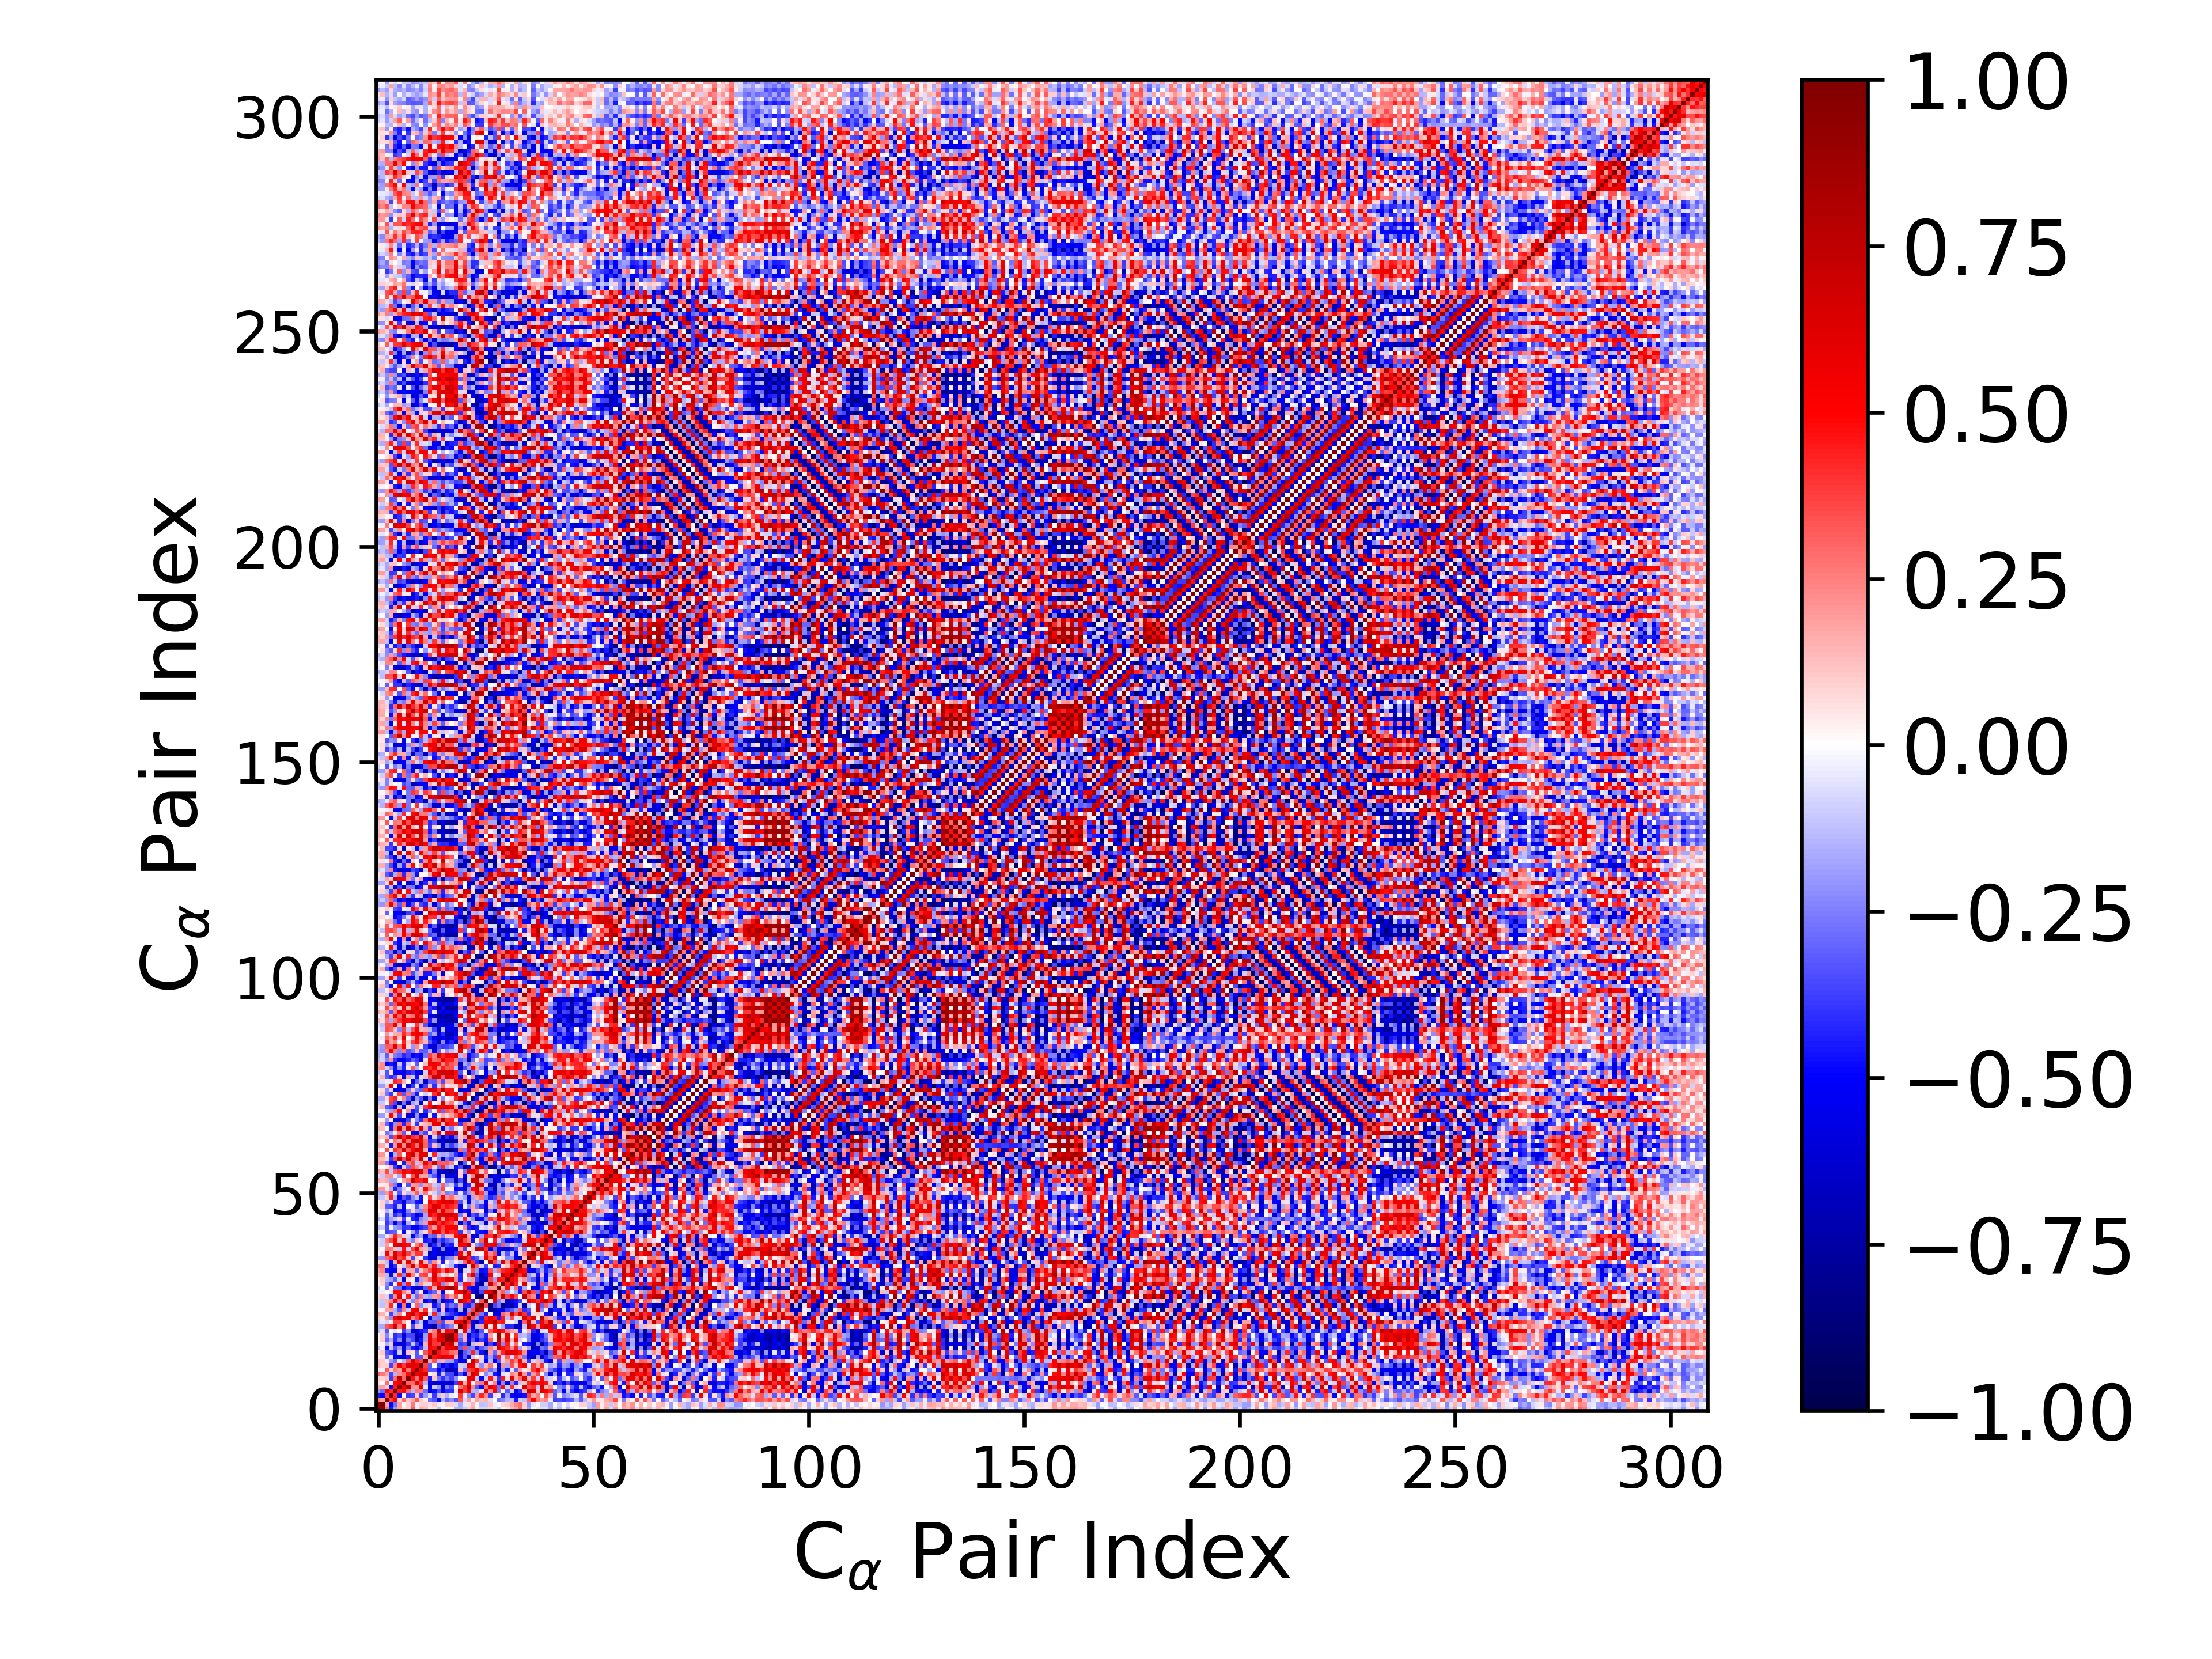

Data behind this chart, as committed beside it:
1.000000000000000000e+00, 9.134750544934073790e-01, 2.739235566107183217e-01, -4.511728702998754614e-01, -2.030077052794671266e-01, 1.786710670726799344e-01, 6.608474580950930710e-02, 8.946032453736728340e-02, 3.153932589005189469e-01, 5.416278950683978827e-02, 1.542894074947524508e-01, 1.326848560245314501e-01, 4.052394068412235040e-02, 6.032562468249588750e-02, -1.215793101506748297e-01, -2.042906950822143478e-02, 1.941529422244919756e-02, 1.822027449360999821e-02, -1.473250701658622708e-01, -1.494002598122985970e-01, -9.913680874416033739e-02, 9.560196804310878982e-02, 1.729277770382981194e-01, 3.443498945260974053e-02
9.134750544934073790e-01, 1.000000000000000000e+00, 1.836238662801875088e-01, -4.983717074287180027e-01, -2.818484056189131670e-01, 1.827617327521822155e-01, 1.365720557424014714e-02, 8.399376123559143537e-02, 2.619585941958693098e-01, -3.161418325720135453e-02, 9.275760071764869996e-02, 9.955396473315965278e-02, 6.036257138621031748e-02, 1.080347669969634605e-01, -3.258711738252038220e-02, 2.915960076414910590e-02, 9.758694222036715105e-02, 8.876163249661601917e-02, -6.733311041192424629e-02, -1.662927663728276662e-01, -5.403973407558804176e-02, 5.853231070857221885e-02, 1.411559456049204797e-01, -1.996678218174826464e-02
2.739235566107183217e-01, 1.836238662801875088e-01, 1.000000000000000000e+00, 3.690439468601914297e-01, 5.110355187133285293e-01, 9.830767809220541942e-02, 2.816539539242944867e-01, 1.142605152615829289e-01, 1.795242405126967478e-01, 3.204197474805495216e-01, 1.009172215454382793e-01, 4.310937067775510306e-02, -2.851949441930188289e-01, -3.349078371825695566e-01, -4.897159579179860001e-01, -1.507543981526817123e-01, -3.039452537772110996e-01, -2.323102809646140077e-01, -3.360788299468569496e-01, 3.343474511814102379e-01, -8.467542412518624939e-02, 1.933232529741336081e-01, 3.458506835301575905e-02, 1.844255197354031650e-01
-4.511728702998754614e-01, -4.983717074287180027e-01, 3.690439468601914297e-01, 1.000000000000000000e+00, 4.196819951608111166e-01, -4.790604352715678860e-01, -2.042483967286491675e-02, -3.830158186245379848e-01, -3.606152377592189429e-01, 1.069226901407126923e-01, -3.687218272807141761e-01, -2.029356788803904910e-01, -6.341601806576444011e-02, -3.851173909386793048e-01, -1.157321779430203063e-01, 1.085528035714977829e-01, -1.499993987911027726e-01, -4.664621649534029385e-02, -1.556531023968055032e-02, 3.979949125502924567e-01, 2.348707521241604618e-02, -2.227512690315238131e-01, -3.628627223843871596e-01, 1.877529514960006030e-01
-2.030077052794671266e-01, -2.818484056189131670e-01, 5.110355187133285293e-01, 4.196819951608111166e-01, 1.000000000000000000e+00, 4.514928980345560006e-01, 4.862307123590676738e-01, 2.934628169352577198e-01, -1.472789953631026549e-01, 2.609247968400830175e-01, 2.379637224756879499e-01, -2.827430044044977331e-01, -5.888855980430001136e-01, -4.708836428641786642e-01, -3.362124101023437617e-01, -5.575455233056744175e-01, -4.184427701862199478e-01, -4.073883558838334862e-01, -5.363683856070167177e-02, 6.433165186534253177e-01, 3.894939003285332046e-01, 5.228675399281574876e-01, -1.433365604207005872e-01, -1.584548856744145418e-01
1.786710670726799344e-01, 1.827617327521822155e-01, 9.830767809220541942e-02, -4.790604352715678860e-01, 4.514928980345560006e-01, 1.000000000000000000e+00, 5.300005482808457513e-01, 7.616886236599161863e-01, 2.243379092701559274e-01, 1.914055784393192128e-01, 5.449616312287455244e-01, -4.086929724590284557e-02, -5.484103699783127173e-01, -9.803426285612093505e-02, -1.907766555666803587e-01, -6.107534606501484609e-01, -2.418528853730908812e-01, -3.487964386018704843e-01, -1.823507457188037247e-03, 2.623736352426012108e-01, 3.902931108831382279e-01, 7.088875993897308936e-01, 2.407644396892870686e-01, -3.298441328842077191e-01
6.608474580950930710e-02, 1.365720557424014714e-02, 2.816539539242944867e-01, -2.042483967286491675e-02, 4.862307123590676738e-01, 5.300005482808457513e-01, 1.000000000000000000e+00, 2.994457480740462807e-01, 2.848106697579946278e-01, 5.517465278726519928e-01, 3.882995707561355814e-01, -1.408952066149693483e-01, -5.869935487963643395e-01, -6.394133670301145322e-01, -5.479099449577652381e-01, -6.276249215609065457e-01, -6.381628997652524227e-01, -6.189458356069078571e-01, -3.777040610185732894e-01, 5.333458342214387748e-01, 1.535473898301200346e-01, 5.113470763207783598e-01, 2.246930927492285165e-02, 2.489707706174027202e-01
8.946032453736728340e-02, 8.399376123559143537e-02, 1.142605152615829289e-01, -3.830158186245379848e-01, 2.934628169352577198e-01, 7.616886236599161863e-01, 2.994457480740462807e-01, 1.000000000000000000e+00, 4.711681913482914652e-01, 2.664238088554796158e-01, 5.822143679072578903e-01, 3.251623235359535347e-01, -4.507659206512066308e-01, 1.159414000739402983e-01, -2.640527489679291295e-01, -4.052750693864408671e-01, -2.628407117488973377e-01, -3.621238517364319121e-01, -2.111661549899477297e-01, -1.219284910851983414e-02, 2.836216217592823358e-02, 5.926710325088430098e-01, 5.612850084545147888e-01, -1.093806773638295732e-01
3.153932589005189469e-01, 2.619585941958693098e-01, 1.795242405126967478e-01, -3.606152377592189429e-01, -1.472789953631026549e-01, 2.243379092701559274e-01, 2.848106697579946278e-01, 4.711681913482914652e-01, 1.000000000000000000e+00, 5.352443889339058014e-01, 6.043109233374375222e-01, 6.537885650981573038e-01, -2.328470467476248182e-02, 6.953862399772722802e-02, -4.496095075389480167e-01, -1.159967907880489757e-01, -3.573859987201210564e-01, -3.625420029002400235e-01, -6.694043043655943936e-01, -3.441719491176399304e-01, -5.359347331396610015e-01, 2.424457961173112353e-01, 6.752832235494213853e-01, 5.054969769278623293e-01
5.416278950683978827e-02, -3.161418325720135453e-02, 3.204197474805495216e-01, 1.069226901407126923e-01, 2.609247968400830175e-01, 1.914055784393192128e-01, 5.517465278726519928e-01, 2.664238088554796158e-01, 5.352443889339058014e-01, 1.000000000000000000e+00, 5.427432520667114790e-01, 4.261388136056107889e-01, -3.332772804119655263e-01, -3.301872471014115074e-01, -5.248097027409914794e-01, -3.717960226340251695e-01, -7.310720279779852060e-01, -7.177889016100672537e-01, -5.687964223640885608e-01, 1.291116088693760044e-01, -2.696568959780278329e-01, 3.740324822754810263e-01, 4.159137293800456159e-01, 5.322296773688874882e-01
1.542894074947524508e-01, 9.275760071764869996e-02, 1.009172215454382793e-01, -3.687218272807141761e-01, 2.379637224756879499e-01, 5.449616312287455244e-01, 3.882995707561355814e-01, 5.822143679072578903e-01, 6.043109233374375222e-01, 5.427432520667114790e-01, 1.000000000000000000e+00, 3.672635029612873470e-01, -3.258177302416671584e-01, -7.692159509428236203e-03, -3.849537568545074451e-01, -5.515651002477285347e-01, -4.607885477971298549e-01, -5.347124849053854767e-01, -4.480702917053749346e-01, -9.275293113389676547e-02, -1.127523679900081927e-01, 6.245336861483763435e-01, 5.589988552567942692e-01, 1.201812610534062353e-01
1.326848560245314501e-01, 9.955396473315965278e-02, 4.310937067775510306e-02, -2.029356788803904910e-01, -2.827430044044977331e-01, -4.086929724590284557e-02, -1.408952066149693483e-01, 3.251623235359535347e-01, 6.537885650981573038e-01, 4.261388136056107889e-01, 3.672635029612873470e-01, 1.000000000000000000e+00, 1.702375596318291273e-01, 3.431115698318335516e-01, -1.339732778420562875e-01, 1.498678375202456003e-01, -1.828305838868499456e-01, -1.884854392993875472e-01, -4.135141532604686976e-01, -5.404450792200823361e-01, -5.572346307300048984e-01, 1.773772448606482713e-02, 6.859051483640860036e-01, 4.009169895629285940e-01
4.052394068412235040e-02, 6.036257138621031748e-02, -2.851949441930188289e-01, -6.341601806576444011e-02, -5.888855980430001136e-01, -5.484103699783127173e-01, -5.869935487963643395e-01, -4.507659206512066308e-01, -2.328470467476248182e-02, -3.332772804119655263e-01, -3.258177302416671584e-01, 1.702375596318291273e-01, 1.000000000000000000e+00, 4.609480489173666262e-01, 4.927374281821473856e-01, 5.886209207768970941e-01, 5.477252943351854642e-01, 5.388988050666899676e-01, 1.534238695967242994e-01, -6.110019351841171620e-01, -3.093591910881879348e-01, -6.079666263988671160e-01, -9.016347911205264964e-02, 1.339510028701032703e-02
6.032562468249588750e-02, 1.080347669969634605e-01, -3.349078371825695566e-01, -3.851173909386793048e-01, -4.708836428641786642e-01, -9.803426285612093505e-02, -6.394133670301145322e-01, 1.159414000739402983e-01, 6.953862399772722802e-02, -3.301872471014115074e-01, -7.692159509428236203e-03, 3.431115698318335516e-01, 4.609480489173666262e-01, 1.000000000000000000e+00, 4.663342302778471504e-01, 3.924130240987819818e-01, 4.041380224534649179e-01, 2.956478280801601577e-01, 2.573296372910480190e-01, -7.706874249900744767e-01, -3.204080221591984468e-01, -2.441480519663320192e-01, 4.316812443034221958e-01, -2.113685861634460039e-01
-1.215793101506748297e-01, -3.258711738252038220e-02, -4.897159579179860001e-01, -1.157321779430203063e-01, -3.362124101023437617e-01, -1.907766555666803587e-01, -5.479099449577652381e-01, -2.640527489679291295e-01, -4.496095075389480167e-01, -5.248097027409914794e-01, -3.849537568545074451e-01, -1.339732778420562875e-01, 4.927374281821473856e-01, 4.663342302778471504e-01, 1.000000000000000000e+00, 3.885115223264160589e-01, 6.017522788074736173e-01, 5.686087074016180631e-01, 7.062721472016282309e-01, -3.169839121309405150e-01, 3.585437384032192365e-01, -2.661787739654365437e-01, -2.293762271247332118e-01, -4.752139067876600675e-01
-2.042906950822143478e-02, 2.915960076414910590e-02, -1.507543981526817123e-01, 1.085528035714977829e-01, -5.575455233056744175e-01, -6.107534606501484609e-01, -6.276249215609065457e-01, -4.052750693864408671e-01, -1.159967907880489757e-01, -3.717960226340251695e-01, -5.515651002477285347e-01, 1.498678375202456003e-01, 5.886209207768970941e-01, 3.924130240987819818e-01, 3.885115223264160589e-01, 1.000000000000000000e+00, 5.972441789241776933e-01, 6.813659718604624382e-01, 1.455499536835314911e-01, -3.876156736308873918e-01, -3.491968237260459351e-01, -7.934034081482782552e-01, -1.264686440077025797e-01, 1.166979233681794542e-01
1.941529422244919756e-02, 9.758694222036715105e-02, -3.039452537772110996e-01, -1.499993987911027726e-01, -4.184427701862199478e-01, -2.418528853730908812e-01, -6.381628997652524227e-01, -2.628407117488973377e-01, -3.573859987201210564e-01, -7.310720279779852060e-01, -4.607885477971298549e-01, -1.828305838868499456e-01, 5.477252943351854642e-01, 4.041380224534649179e-01, 6.017522788074736173e-01, 5.972441789241776933e-01, 1.000000000000000000e+00, 9.306113791597129259e-01, 5.054606795002671848e-01, -3.087423273141600699e-01, 1.568080402018855735e-01, -4.843759819567386438e-01, -3.210122514641362557e-01, -5.158887661941414793e-01
1.822027449360999821e-02, 8.876163249661601917e-02, -2.323102809646140077e-01, -4.664621649534029385e-02, -4.073883558838334862e-01, -3.487964386018704843e-01, -6.189458356069078571e-01, -3.621238517364319121e-01, -3.625420029002400235e-01, -7.177889016100672537e-01, -5.347124849053854767e-01, -1.884854392993875472e-01, 5.388988050666899676e-01, 2.956478280801601577e-01, 5.686087074016180631e-01, 6.813659718604624382e-01, 9.306113791597129259e-01, 1.000000000000000000e+00, 4.708509822293435731e-01, -2.307094051580417526e-01, 1.487108998002990290e-01, -5.467184392163429996e-01, -3.971718326067800175e-01, -4.319135956174264823e-01
-1.473250701658622708e-01, -6.733311041192424629e-02, -3.360788299468569496e-01, -1.556531023968055032e-02, -5.363683856070167177e-02, -1.823507457188037247e-03, -3.777040610185732894e-01, -2.111661549899477297e-01, -6.694043043655943936e-01, -5.687964223640885608e-01, -4.480702917053749346e-01, -4.135141532604686976e-01, 1.534238695967242994e-01, 2.573296372910480190e-01, 7.062721472016282309e-01, 1.455499536835314911e-01, 5.054606795002671848e-01, 4.708509822293435731e-01, 1.000000000000000000e+00, 7.637763464529721824e-02, 5.701232047227435817e-01, -1.926046790867730063e-01, -4.547852530914054392e-01, -6.901945521062560207e-01
-1.494002598122985970e-01, -1.662927663728276662e-01, 3.343474511814102379e-01, 3.979949125502924567e-01, 6.433165186534253177e-01, 2.623736352426012108e-01, 5.333458342214387748e-01, -1.219284910851983414e-02, -3.441719491176399304e-01, 1.291116088693760044e-01, -9.275293113389676547e-02, -5.404450792200823361e-01, -6.110019351841171620e-01, -7.706874249900744767e-01, -3.169839121309405150e-01, -3.876156736308873918e-01, -3.087423273141600699e-01, -2.307094051580417526e-01, 7.637763464529721824e-02, 1.000000000000000000e+00, 5.655766640145912794e-01, 3.058301688959240150e-01, -5.373802746824007937e-01, -1.348073626407806647e-01
-9.913680874416033739e-02, -5.403973407558804176e-02, -8.467542412518624939e-02, 2.348707521241604618e-02, 3.894939003285332046e-01, 3.902931108831382279e-01, 1.535473898301200346e-01, 2.836216217592823358e-02, -5.359347331396610015e-01, -2.696568959780278329e-01, -1.127523679900081927e-01, -5.572346307300048984e-01, -3.093591910881879348e-01, -3.204080221591984468e-01, 3.585437384032192365e-01, -3.491968237260459351e-01, 1.568080402018855735e-01, 1.487108998002990290e-01, 5.701232047227435817e-01, 5.655766640145912794e-01, 1.000000000000000000e+00, 4.259314540613559075e-01, -5.162508643198591152e-01, -7.154956880842178180e-01
9.560196804310878982e-02, 5.853231070857221885e-02, 1.933232529741336081e-01, -2.227512690315238131e-01, 5.228675399281574876e-01, 7.088875993897308936e-01, 5.113470763207783598e-01, 5.926710325088430098e-01, 2.424457961173112353e-01, 3.740324822754810263e-01, 6.245336861483763435e-01, 1.773772448606482713e-02, -6.079666263988671160e-01, -2.441480519663320192e-01, -2.661787739654365437e-01, -7.934034081482782552e-01, -4.843759819567386438e-01, -5.467184392163429996e-01, -1.926046790867730063e-01, 3.058301688959240150e-01, 4.259314540613559075e-01, 1.000000000000000000e+00, 3.410792186375958268e-01, -2.179132945793615661e-01
1.729277770382981194e-01, 1.411559456049204797e-01, 3.458506835301575905e-02, -3.628627223843871596e-01, -1.433365604207005872e-01, 2.407644396892870686e-01, 2.246930927492285165e-02, 5.612850084545147888e-01, 6.752832235494213853e-01, 4.159137293800456159e-01, 5.589988552567942692e-01, 6.859051483640860036e-01, -9.016347911205264964e-02, 4.316812443034221958e-01, -2.293762271247332118e-01, -1.264686440077025797e-01, -3.210122514641362557e-01, -3.971718326067800175e-01, -4.547852530914054392e-01, -5.373802746824007937e-01, -5.162508643198591152e-01, 3.410792186375958268e-01, 1.000000000000000000e+00, 3.749078478937159509e-01
3.443498945260974053e-02, -1.996678218174826464e-02, 1.844255197354031650e-01, 1.877529514960006030e-01, -1.584548856744145418e-01, -3.298441328842077191e-01, 2.489707706174027202e-01, -1.093806773638295732e-01, 5.054969769278623293e-01, 5.322296773688874882e-01, 1.201812610534062353e-01, 4.009169895629285940e-01, 1.339510028701032703e-02, -2.113685861634460039e-01, -4.752139067876600675e-01, 1.166979233681794542e-01, -5.158887661941414793e-01, -4.319135956174264823e-01, -6.901945521062560207e-01, -1.348073626407806647e-01, -7.154956880842178180e-01, -2.179132945793615661e-01, 3.749078478937159509e-01, 1.000000000000000000e+00
-8.081364468976046100e-02, -1.215413054382971231e-01, 1.265270720580398967e-01, 4.226984301416612522e-01, -5.094751492685303806e-02, -4.898727798859626725e-01, 2.680007735699536098e-01, -5.063908375545326246e-01, 2.960990039318629405e-02, 3.070053177476525508e-01, -2.238546269334452943e-01, -8.032912982424027237e-02, 9.073771260070595535e-02, -4.624121343986067334e-01, -3.309139789610089921e-01, 1.078680423087017837e-01, -3.825474579706804046e-01, -2.681340747037964656e-01, -3.434364014181247038e-01, 1.750182934129949075e-01, -4.196845637406044216e-01, -4.499309765617139356e-01, -2.680790644539615131e-01, 7.348433828832547920e-01
-8.400527713781298644e-02, -1.095175867820596949e-01, 1.422759123223762412e-01, 2.277777931979006187e-01, 5.396261745028854140e-01, 2.682005305656970928e-01, 6.058903046867197828e-01, -9.339170355796509726e-02, -2.337102596467525717e-01, 2.455947535350528621e-01, 1.258857883090650776e-01, -5.089339760039433003e-01, -4.429926998576702579e-01, -7.364422686542750895e-01, -2.346204843286458230e-01, -6.716215384439174763e-01, -4.618756996053109409e-01, -4.425366996478249937e-01, 1.020494543644427828e-02, 7.020618075208431286e-01, 4.946178816187314919e-01, 4.356818104543855874e-01, -4.451800740129608913e-01, -2.823605305123941603e-02
9.135961078769719301e-02, 1.175753931236608318e-01, -7.422493421442244443e-02, -3.774348744877770723e-01, 2.301730542411949132e-01, 5.869707891299185132e-01, -6.871400454250024825e-02, 4.547003007477237735e-01, -1.150658764633985115e-01, -2.841258931423195078e-01, 2.736619238272109955e-01, -1.409073527640469781e-01, -1.901491053736466541e-01, 1.922787143789235487e-01, 2.400517255631308411e-01, -3.756359258427786063e-01, 3.138253934594770755e-01, 1.831804618987608324e-01, 3.452596515945822730e-01, 6.303648112033444217e-02, 5.843425872991017123e-01, 5.747142806701129869e-01, 2.942116975908861884e-02, -8.085972623599587683e-01
-4.581938373057380803e-02, -3.584891175886220638e-02, 6.632569170000193227e-03, -4.186998167317206032e-02, 4.938657504521601349e-01, 4.813360979507765314e-01, 2.428044625060995498e-01, 1.218053728983889833e-01, -4.587527211002215277e-01, -2.078576420936321389e-01, 4.893815962838963390e-02, -5.747704984132433470e-01, -3.807806254914694044e-01, -2.992337055252771161e-01, 1.243291618742840138e-01, -5.211830953235826458e-01, 4.346659509527233539e-02, 9.785012325829584717e-03, 4.721556509726424489e-01, 5.498885657983464403e-01, 8.122612449411664715e-01, 4.686151549659156590e-01, -5.188780976674758350e-01, -7.600415317976755292e-01
-9.234816860098735147e-02, -1.322461190852570329e-02, -2.877587388461340656e-01, 3.835299866401625096e-02, -2.684549364385421244e-01, -2.757951587064924603e-01, -5.229100930606437325e-01, -3.987146855160894066e-01, -5.463424911481998825e-01, -6.823891396233913165e-01, -5.712118637827774403e-01, -3.292366538387835329e-01, 4.460294398458340415e-01, 1.693427311202892194e-01, 6.659538634982345995e-01, 5.711224292640489919e-01, 8.075508250890552908e-01, 8.518006512213527337e-01, 6.023819222875221868e-01, -3.932809000478345446e-02, 4.317243631026720374e-01, -4.523074639182894097e-01, -5.886469407539486332e-01, -5.687643071736031564e-01
2.106558801952623100e-02, 8.196128010205337711e-02, -2.390259698253804910e-01, -4.143683108604200860e-01, 2.571354501124206368e-02, 4.765991521287846755e-01, -2.306002625757850588e-01, 4.474656873861206363e-01, -6.544808961152609461e-02, -2.061894380281230621e-01, 2.213419603219770049e-01, 9.728041314033827880e-02, -7.617074173352922362e-02, 4.253314361137378041e-01, 4.693800630094637216e-01, -2.280284786804787911e-01, 2.194453640319281862e-01, 8.399880340455040395e-02, 4.722001506540217108e-01, -1.679930634007484880e-01, 4.613486858433430426e-01, 4.577450890532404615e-01, 2.925891513552697498e-01, -5.858883704540580606e-01
5.371459217337291869e-02, 9.834065437065700466e-02, -1.458032409941961982e-01, -1.846329560514280987e-01, -3.248067962307468193e-01, -9.622424590756428753e-02, -6.043726370232729295e-01, 6.526868126629782607e-02, -3.787001931252050729e-02, -4.619995780647611072e-01, -1.721028396578650754e-01, 1.884728374233864412e-01, 3.224047499065343381e-01, 5.971992549972366948e-01, 4.130754447225961079e-01, 4.453031369686371588e-01, 5.875344120623734456e-01, 5.503438182125742761e-01, 2.448173531881544240e-01, -4.362088183063869140e-01, 3.386331199282018728e-02, -1.349015679989133687e-01, 2.036078406754294468e-01, -3.809670719223042235e-01
1.360193858458222660e-01, 1.656485978366026846e-01, -1.276741613710760948e-01, -4.827330870398114926e-01, -9.417938025295365112e-02, 4.161009265577654825e-01, -2.300919901719716554e-01, 5.774685951942010176e-01, 2.465206453820260046e-01, -4.207783254746080837e-02, 3.498415627865404387e-01, 3.827412928577424434e-01, -7.174913919724354439e-02, 6.031567708200472611e-01, 2.193220852917915631e-01, -5.786292074498379512e-02, 1.291956292033626108e-01, 2.026398243141952146e-02, 1.831929928243940242e-01, -4.209775000556960078e-01, 2.121662279987531277e-02, 3.622173520084037146e-01, 6.487482549141295740e-01, -3.193757969607644021e-01
1.823376223014605002e-01, 2.405820960807394659e-01, -4.573238065318204759e-01, -5.569210248104213834e-01, -5.025946445085649472e-01, 9.522910105919045465e-02, -4.352180967116192623e-01, 1.716350081775245839e-01, 1.706028279327694575e-01, -3.130365962151037129e-01, 1.243636471053521791e-01, 2.560174599590157585e-01, 3.731409558605360277e-01, 5.928150238287067664e-01, 4.606566478008977672e-01, 2.834645925419835844e-01, 5.085431875126650292e-01, 4.131161956318811779e-01, 1.399018467986981318e-01, -6.396366276591870514e-01, -8.544463250238905350e-02, -5.619153079179695781e-02, 3.488487454887532757e-01, -2.031665830403568407e-01
2.893882570303961121e-01, 2.785487923297574331e-01, -9.900548741163647803e-02, -5.171267213415660091e-01, -4.078798923752071648e-01, 5.553807097047055996e-02, -1.134340932768230503e-01, 2.831970508335887038e-01, 6.486625203638842763e-01, 1.904532282862505810e-01, 4.605625837560213820e-01, 5.278057293298950015e-01, 2.224010881690188790e-01, 4.661018601246681992e-01, -1.741101412457383979e-01, 1.362402530333452731e-02, -8.368723657193535836e-02, -1.549467127119547039e-01, -4.441476804238080334e-01, -6.694891693838186386e-01, -6.188064540275157732e-01, 8.019275004906940840e-02, 6.897682706249950169e-01, 3.225797678050875694e-01
9.303373522520770600e-02, 9.494735137377754985e-02, -1.295456935343052285e-01, -4.756304414130344549e-01, 1.718089142895283528e-01, 6.525140626561318768e-01, 1.115882066489155278e-01, 6.050161706928994798e-01, 1.985812755131371177e-01, 5.080334009284932784e-02, 5.315151272085205658e-01, 1.449145618482408915e-01, -2.787056914975663546e-01, 2.212042504536960164e-01, 8.161772906055604626e-02, -4.475209413065048825e-01, 1.733810875099095136e-02, -1.323278858503077193e-01, 3.715925288051719066e-02, -1.047541611323277583e-01, 3.052860767079165205e-01, 6.761926254873592557e-01, 4.097117092797296634e-01, -4.113400202091599955e-01
-1.852466212048610172e-01, -2.088149881619718040e-01, 3.036157507862776717e-01, 3.836168685677073253e-01, 6.753987822196388935e-01, 3.467404709030820209e-01, 4.361954788935983318e-01, 1.377277805026053126e-01, -3.523820572385806815e-01, 9.575741581612867703e-02, -3.461010743307691567e-02, -4.001309771620428779e-01, -5.965391050314565735e-01, -5.834589581925488933e-01, -1.737661479397020758e-01, -4.732991494508949071e-01, -2.456634230148392051e-01, -2.190253138542418987e-01, 1.574594461360805664e-01, 7.743853869250295618e-01, 6.490002629931757028e-01, 4.363503709520356599e-01, -4.033276640956884318e-01, -3.374042434934773071e-01
2.303392035770145813e-02, -5.064833182183437615e-02, 5.216546108352410061e-01, 1.731087121747166280e-01, 6.378752960126183869e-01, 4.137904835319318742e-01, 5.812053857911843036e-01, 3.789091626707939975e-01, 1.981716996044725065e-01, 3.961053961463817941e-01, 3.903708445612151801e-01, -7.662832984128195579e-02, -6.569625847415911934e-01, -5.049703733984586274e-01, -6.641190423927776365e-01, -6.523893422877571346e-01, -5.684621076246525462e-01, -5.524307944973121387e-01, -4.156744618821809900e-01, 5.237684118169861902e-01, 1.256753035528776485e-01, 6.261974405243806441e-01, 7.056720712464614742e-02, 3.494435749013091730e-02
6.160454926054776542e-02, 8.441230702305863726e-03, 2.604402361196383464e-01, 2.656129042082150393e-01, 1.094153310957739350e-01, -1.161968284152833375e-01, 4.700051700270345689e-01, -9.670509644747576905e-02, 3.677193161660887166e-01, 5.481053738407728471e-01, 1.724714317466749525e-01, 1.561898651897299373e-01, -1.882095394586770221e-01, -5.319742457634807353e-01, -5.941198767036550699e-01, -2.325180946078094224e-01, -5.979659751047432525e-01, -5.205935563235138952e-01, -5.910883015702056431e-01, 2.091292534474608333e-01, -3.686819950474681806e-01, 3.857758631598898896e-02, 9.333328652362474220e-02, 7.300152769954278975e-01
-6.748664281458528758e-02, -9.493788980646752917e-02, 1.945312476932498646e-01, 1.223267228714606386e-02, 6.146077620443635148e-01, 6.444511597670631309e-01, 5.349203717269765956e-01, 4.897977954616759000e-01, 1.785088767621295300e-02, 2.527939340277008395e-01, 3.988696212422837006e-01, -1.623852048747082555e-01, -6.895456876259451473e-01, -4.230880503690339633e-01, -2.684159617278423782e-01, -7.301202294355609856e-01, -3.987224168205174557e-01, -4.476553399397548705e-01, -6.409706105744161775e-02, 5.331353849530361400e-01, 5.254847706614499403e-01, 7.831344024505522139e-01, 5.784296511021361914e-02, -2.319020776329263345e-01
-5.764174529160645544e-02, -9.709629142698768256e-02, 2.448492039255910357e-01, 3.570683365386007613e-01, 5.064359352749938648e-01, 1.309411018042903052e-01, 4.680932152078739472e-01, -1.281025373489628472e-01, -2.404659617524352588e-01, 1.234384595417673675e-01, -4.460742115734465246e-02, -4.542815657164698262e-01, -4.076824686812366427e-01, -7.093581755570865788e-01, -3.255482731321994172e-01, -4.274363658907257557e-01, -3.236988140606635866e-01, -2.579261543462592621e-01, -6.028289379057874542e-02, 6.684233636070414653e-01, 3.618084660111521855e-01, 2.408987317284873864e-01, -4.632768161958602526e-01, -1.596167446060382106e-02
-1.681999495021003765e-01, -1.684184278696173320e-01, -4.677386687649562336e-02, 1.473369441746655295e-01, 4.350844355651466433e-01, 2.283356065549755065e-01, 1.007561380611171620e-01, -7.918871611745888217e-02, -5.694423931797670813e-01, -2.790272275651217160e-01, -1.788565150879418975e-01, -5.712702954555147761e-01, -2.755447480249614833e-01, -3.191332742973766456e-01, 1.635489656025356509e-01, -2.438491351804854546e-01, 1.242661898560494249e-01, 1.307367220054914680e-01, 4.807704188491524477e-01, 5.814238590916417371e-01, 6.946580498369192558e-01, 1.705416337871436538e-01, -6.176337104325932970e-01, -6.016919029502160177e-01
-5.239501744417057044e-02, -2.808592957797038676e-03, -3.765781598144531395e-01, -3.310224126881451956e-01, -3.076976611427758579e-01, -1.195127370590899803e-02, -4.836343357898830742e-01, 4.119298888867881092e-02, -1.727972597164437463e-01, -3.828713718823975598e-01, -1.175084516602097617e-01, 8.006885224365299647e-02, 3.088603123719764199e-01, 5.906655788928673045e-01, 5.368692199232117934e-01, 3.311781176751173450e-01, 5.003484355705133391e-01, 4.262046448310721769e-01, 4.471846652193620097e-01, -3.829417006006669566e-01, 9.514652203833494359e-02, -1.973745622881061534e-01, 4.347429438696828741e-02, -4.342016821552949213e-01
-1.319304782060647385e-01, -9.533885434560211702e-02, -3.540575209726548600e-01, -2.670612973520698416e-02, -1.881420106416070159e-01, -2.327048655221576334e-01, -3.993762933247816949e-01, -3.833925109982905810e-01, -5.159088967743510334e-01, -5.164273438765231150e-01, -4.270317084337498237e-01, -3.594705436319542979e-01, 3.385207140007882032e-01, 1.945190215473995843e-01, 4.813804325508208581e-01, 3.614031425282626109e-01, 5.066790167430403891e-01, 5.164638861853464435e-01, 5.511940105760688713e-01, -2.442094079769337178e-02, 2.361191592671421646e-01, -4.362706934023458105e-01, -5.285708740870872502e-01, -4.484024841624153490e-01
-2.478298247190366052e-02, 9.136000059944051482e-03, -3.923265515242889689e-01, -2.457343852923801752e-01, -5.310460480840787367e-01, -2.992349241788991310e-01, -5.311908092843231621e-01, -1.412262552932730120e-01, -2.166277526403857095e-02, -3.016242181329518712e-01, -1.935733230508538405e-01, 1.987722971063089483e-01, 5.041318473846512216e-01, 6.304008206370298462e-01, 4.118914725862414250e-01, 5.278769797306737122e-01, 4.358662840828471663e-01, 3.966375970642087578e-01, 2.110882639603123001e-01, -6.068785950488128078e-01, -3.017423966758480680e-01, -4.759343162045882591e-01, 1.326649449109894852e-01, -8.389384806081653934e-02
-1.418856313504794076e-01, -7.293425970492371790e-02, -3.503377026813039308e-01, -1.817734028161860638e-01, -1.126535945031918035e-01, 8.453053509259590703e-02, -3.637781585313237254e-01, -2.655617993706401239e-02, -4.325823025357373730e-01, -4.656606122222627930e-01, -2.322625562715529834e-01, -1.792229424096383750e-01, 1.510141113852209727e-01, 3.466936243560138631e-01, 6.118267127034522357e-01, 2.042313750286365859e-01, 5.207142430332704075e-01, 4.604581800503563804e-01, 6.114760222144518531e-01, -7.279288201311528983e-02, 4.414732445279428985e-01, -9.549998714816390621e-02, -2.196276702593849273e-01, -5.954914981034327148e-01
-5.268210833029627477e-02, 1.666811816746143621e-02, -3.353965123966949347e-01, -1.161858234226477576e-01, -4.125558879742625695e-01, -3.022783678930698326e-01, -5.716212760187151520e-01, -3.376919350991173241e-01, -4.018082579356684336e-01, -5.660503459138077620e-01, -4.644708208847768693e-01, -1.776308727606945859e-01, 4.978138484904580663e-01, 4.409772207651312947e-01, 6.023294516235944140e-01, 5.885092593244363179e-01, 6.633709406623180538e-01, 6.549319842090031152e-01, 5.560586418864258418e-01, -2.654800502589609867e-01, 1.052935739449151753e-01, -5.464183714326888985e-01, -3.427561644054697987e-01, -4.069852688184184553e-01
5.792551528560285767e-03, 2.808879071536958191e-02, -1.551853994561809280e-01, -6.844658447393824063e-02, -5.484019924927902023e-01, -4.547350868513097555e-01, -5.075671306937253879e-01, -2.393011436416489501e-01, 9.089590045011754216e-02, -1.908992295479311208e-01, -2.286574371262541372e-01, 2.740763769679655515e-01, 6.220660304048043487e-01, 5.698664153380545994e-01, 2.661991859248237779e-01, 5.979852433588874749e-01, 3.514281987472717139e-01, 3.374534571527741944e-01, 5.007232017377387379e-02, -5.976341331967759407e-01, -4.760376059873208110e-01, -5.654051736002275730e-01, 1.422749731744687995e-01, 1.201134947566965677e-01
2.715753713175504680e-02, 9.076670697241831509e-02, -3.129474205034148415e-01, -3.296741051827414837e-01, -4.391127351594837358e-01, -1.225563832927664687e-01, -5.294811128180521020e-01, -6.231813251710936058e-03, -5.232840975744919992e-02, -3.381797902295274327e-01, -1.475743828025048443e-01, 2.300147714716871961e-01, 4.431330478140514950e-01, 6.314932819096080729e-01, 5.647928904776566839e-01, 3.970364336554382811e-01, 4.836330411159202036e-01, 4.220094513708774198e-01, 3.677104112596203400e-01, -5.203181107464126542e-01, -3.586177774110934496e-02, -2.481502798741261895e-01, 1.697578333585206545e-01, -2.599229415973594581e-01
1.391302461677530224e-02, 9.241277955625966378e-02, -1.409945928641152535e-01, 8.419567120015589157e-02, -3.927287574171278162e-01, -4.142862274705589876e-01, -5.956762359440316290e-01, -3.059335826658355906e-01, -2.792722424136518389e-01, -4.655453950010967623e-01, -4.863498063724396858e-01, 1.304455261866944949e-03, 5.111799549038542612e-01, 4.282837296652391990e-01, 4.943464412910043571e-01, 6.262402687443568983e-01, 5.802200946743543142e-01, 6.174725117741574065e-01, 4.277054066859879433e-01, -3.288896176082314882e-01, -7.935200836299793892e-02, -5.615048212267581551e-01, -1.401438415505353030e-01, -2.001897533534871265e-01
-1.203691354318604106e-01, -1.069172736948668240e-01, 7.880675327234192007e-02, 4.369493427734952862e-01, -1.456241647478290213e-01, -5.432988678022774298e-01, -3.317977595397433865e-01, -4.288828438422608302e-01, -2.325817793447192972e-01, -1.260930315798238499e-01, -4.624095681436556915e-01, 1.817557944298777220e-02, 3.700915391337584182e-01, 7.511056842487294494e-02, 2.154689792304985974e-01, 5.023805324804098138e-01, 2.049130988168642586e-01, 2.834372063226587857e-01, 1.255760518758207434e-01, -1.061165382595514184e-01, -1.874469631330271668e-01, -5.132481415868350716e-01, -1.682958503245538806e-01, 1.688686352807920454e-01
-1.574394464167902241e-01, -1.896733724269223376e-01, 2.048131717060071300e-01, 3.792566262298046054e-01, -3.261865091170824960e-02, -3.242351348983603110e-01, 7.722729672400843737e-02, -1.271489438632729951e-01, 1.547230087764506490e-01, 3.125626477554100946e-01, -1.167802709834619007e-01, 2.614193998855525725e-01, 5.172720740842975257e-02, -8.994535073501769284e-02, -1.885378330438307881e-01, 1.711518437664045766e-01, -2.621591423002445631e-01, -2.154923479789602470e-01, -3.401523301676951383e-01, -6.018084138215897688e-02, -3.737718377402329262e-01, -2.035396798513783856e-01, 2.022124102223896436e-01, 5.393887883762543689e-01
2.078499879999370359e-01, 2.011278348519828507e-01, 5.706751494094728511e-02, -1.427104630712676681e-01, -4.305033671952178120e-01, -2.552342680163118827e-01, -9.559303895700962950e-02, 1.913236435626573112e-02, 5.305141004221881618e-01, 1.728467766193758082e-01, 9.393499236604026248e-02, 4.892720736145007576e-01, 2.716838017126488314e-01, 1.759276382139685901e-01, -1.770240229787601038e-01, 3.520782243536867973e-01, -2.641915498864767960e-03, 3.934167217250818249e-02, -5.211793715331459742e-01, -4.726451364501725871e-01, -6.145668471327442317e-01, -2.169690348303993377e-01, 5.116256041012765543e-01, 6.189457388317262110e-01
4.624357440032270811e-02, 3.474345408419975828e-02, 5.134216995192036892e-02, 2.619923513161158124e-01, -2.600457430669219083e-01, -4.815461558008920506e-01, -5.812890107785304364e-03, -3.419292841392030380e-01, 1.871643443925585792e-01, 2.210981677445800486e-01, -2.150354550040526613e-01, 1.788497474340993432e-01, 2.407630532065590523e-01, -1.087196198407162501e-01, -1.411833947665224465e-01, 3.107125100125114892e-01, -1.700360768624249452e-01, -9.977065121058681374e-02, -3.770309203854439462e-01, -1.635100001138602155e-01, -5.055667863640990189e-01, -4.260772999336595590e-01, 7.458759946047312239e-02, 6.982019472626284085e-01
1.797636524653878354e-01, 1.367835907967656084e-01, 1.698343284921607355e-01, -1.695249354753591009e-01, -1.818753881005425732e-01, -1.493766810823813490e-02, 1.749623343143416332e-01, 2.640333349039970523e-01, 6.951859164580702632e-01, 4.381034880697333711e-01, 4.276456249578561852e-01, 5.489154197863647111e-01, -1.523415055801326419e-02, 6.610085816852265261e-02, -4.599979554987472241e-01, 1.434365398517300876e-02, -3.119453892195653277e-01, -2.993638812914353742e-01, -7.158333306334351276e-01, -3.544784806633940466e-01, -6.576664682518551519e-01, 8.828968422482298684e-02, 6.836257368227008913e-01, 6.769987901132258346e-01
-7.091939093581481335e-02, -1.149896276507446358e-01, 2.035641764425244193e-01, 2.252157020244467400e-01, 5.225691930271942481e-02, -1.565297957841048360e-01, 4.372254881427937168e-01, -3.524806761300692398e-02, 3.433500118654747579e-01, 5.715080178205905748e-01, 1.720803495329606692e-01, 1.820877026751985261e-01, -2.094151066266495553e-01, -3.403277427810602052e-01, -5.497075924508895151e-01, -1.131519993714015099e-01, -6.285190749674971489e-01, -5.708763948285058287e-01, -6.045901933818857987e-01, 9.934331788026154464e-02, -5.357253879464987101e-01, -7.125049590813208045e-02, 2.424054251299747054e-01, 8.271096928034140650e-01
2.019479148345090791e-01, 1.251243143619656106e-01, 3.579522041975010116e-01, -1.128099112404225973e-01, 3.269387870897810799e-01, 3.876154106172016722e-01, 5.542875675025427107e-01, 4.620010177020209552e-01, 6.014520843306677689e-01, 6.233319325493067442e-01, 6.515615126270249968e-01, 2.847148718643228160e-01, -4.698622144352399554e-01, -2.437005468951707055e-01, -6.619244476221476381e-01, -6.089522765109354197e-01, -6.981388834628887707e-01, -7.291918113826140191e-01, -6.437451198587743617e-01, 9.111291898263675082e-02, -2.757899912959395627e-01, 6.051972386530419801e-01, 5.446535989744717421e-01, 4.343734814370340813e-01
3.120152477110083380e-02, 1.480021553136068617e-03, 4.366961126764254408e-02, 1.619182121403003882e-01, -3.919332733685113590e-01, -5.633104970289196656e-01, -9.708186147292893753e-02, -2.931522190083306612e-01, 3.506813310516894155e-01, 2.392111895483462758e-01, -1.131475348205367992e-01, 3.823312318244497798e-01, 3.363279103306962003e-01, 8.749442482421782019e-02, -2.734387237254302661e-01, 4.243672208998474638e-01, -1.927581075148031009e-01, -1.111686745663777592e-01, -4.687863981757480203e-01, -3.627274928762540540e-01, -8.181590142654018294e-01, -5.616697327936028827e-01, 2.498246392917506664e-01, 7.955254899769682586e-01
1.750126914520943044e-01, 2.046215870878563270e-01, -2.630583462201169231e-01, -4.691502778168331056e-01, -4.889278220615500548e-01, 8.466524481406166244e-03, -4.479147416891431921e-01, 2.683258116346529110e-01, 3.706205391880193489e-01, -1.249780910928324357e-01, 1.898248485626323201e-01, 5.341076824254735733e-01, 3.585578904738786488e-01, 6.951364396281979330e-01, 3.300608289557709352e-01, 3.090761619614189049e-01, 3.217929053835698605e-01, 2.377095832602346415e-01, -2.330904927879679303e-02, -7.504385656957804906e-01, -3.136304439855714943e-01, -2.764998735156433407e-02, 6.635962271269196799e-01, 2.553785241508788745e-02
1.561035764291582029e-01, 1.322284241532102611e-01, 9.249973244954919072e-02, -3.854492331901256397e-01, 3.655978596379694245e-01, 7.299288808881020385e-01, 3.499920336063562232e-01, 6.475875756400593097e-01, 2.923827187109768189e-01, 2.252486045224479372e-01, 6.395659624978775604e-01, 8.678641368408478163e-02, -4.939331946251956929e-01, -4.211528527417220807e-02, -2.130164619618043209e-01, -6.907146373410310014e-01, -2.721750516327807179e-01, -3.825651519278252533e-01, -1.259160359224321124e-01, 1.265442554654822582e-01, 3.294839661012294862e-01, 8.547470600263815665e-01, 3.709080166667121925e-01, -3.116093369452254680e-01
2.303178272347892741e-01, 2.100223474760753439e-01, -1.827015159215763726e-02, -4.942618763950913929e-01, -1.639435597139967393e-01, 3.251165677095192996e-01, -1.834552305008711748e-02, 5.688086168597644710e-01, 6.699581927900463141e-01, 2.669012756787118024e-01, 6.047048494023169463e-01, 6.167057377504709947e-01, -3.699434404285079081e-02, 4.327651415193705109e-01, -1.427822285155932458e-01, -1.780784381342691847e-01, -1.494407299692388225e-01, -2.497079803440226953e-01, -4.107974606100824877e-01, -5.280382462424364487e-01, -3.504532473605210807e-01, 4.334549278789370796e-01, 8.739968915465800015e-01, 1.924164741591002925e-01
7.542353296923394457e-02, -1.470273134630742558e-02, 3.541335060127847045e-01, 4.304299012581248862e-02, 4.035836690263349680e-01, 3.085615034769905174e-01, 6.520765971957021012e-01, 3.206447844583889539e-01, 4.911782973201132552e-01, 6.614902557395497817e-01, 5.705476404640422716e-01, 1.618303681775128955e-01, -5.222039461133050064e-01, -4.568604463433953433e-01, -7.898175667101272612e-01, -6.560716112313504933e-01, -8.033528025177588683e-01, -8.086431401485766335e-01, -6.611288970609805471e-01, 2.899747365711521363e-01, -2.498444522313468530e-01, 5.150387808691700986e-01, 3.056284322321328184e-01, 4.830477164491753794e-01
... 248 more rows
